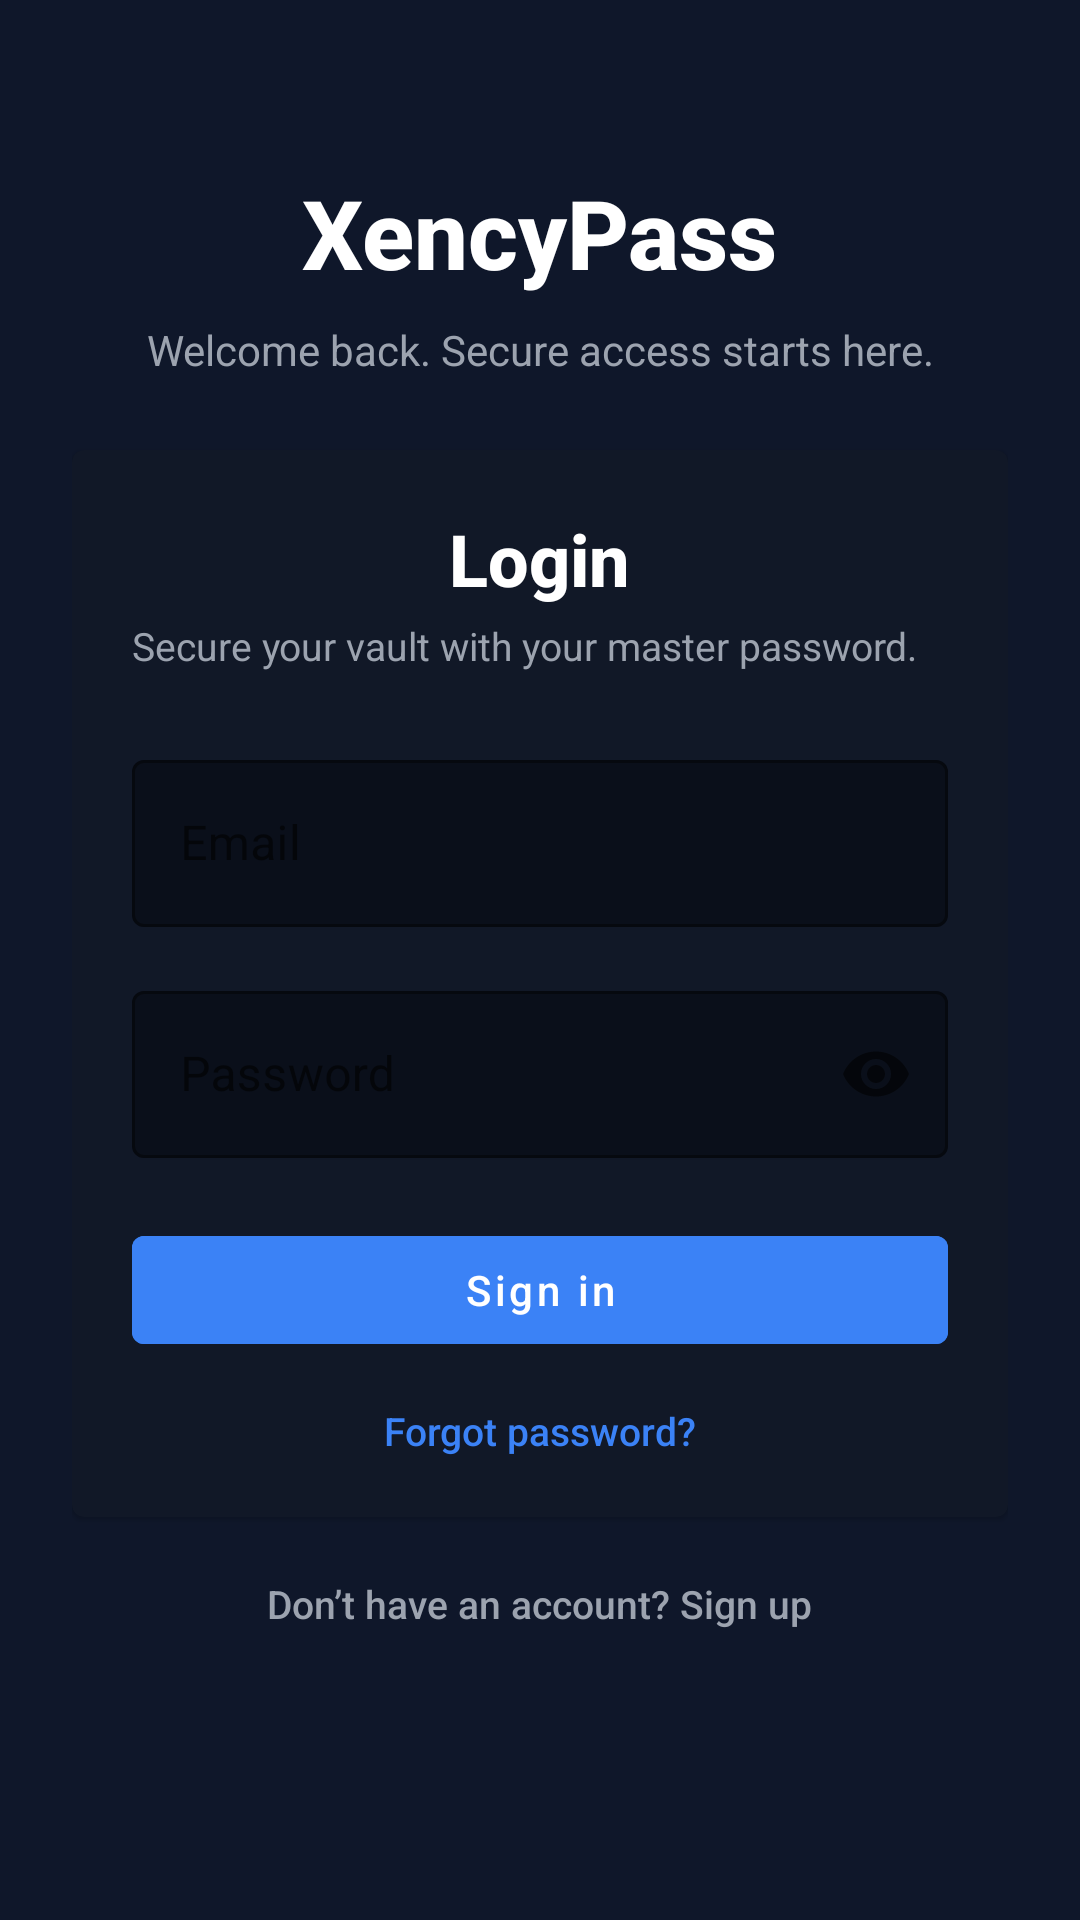

Produce the Android XML layout that renders to this screen, including the resource entries it uses.
<!-- AndroidManifest.xml: application theme Theme.XencyPass -->
<!-- res/layout/activity_login.xml -->
<?xml version="1.0" encoding="utf-8"?>
<ScrollView xmlns:android="http://schemas.android.com/apk/res/android"
    xmlns:app="http://schemas.android.com/apk/res-auto"
    android:layout_width="match_parent"
    android:layout_height="match_parent"
    android:background="@color/background"
    android:padding="24dp">

    <LinearLayout
        android:layout_width="match_parent"
        android:layout_height="wrap_content"
        android:orientation="vertical"
        android:gravity="center_horizontal"
        android:paddingTop="32dp">

        <TextView
            android:layout_width="wrap_content"
            android:layout_height="wrap_content"
            android:text="XencyPass"
            android:textColor="@color/white"
            android:textSize="32sp"
            android:textStyle="bold"
            android:fontFamily="sans-serif-medium" />

        <TextView
            android:layout_width="match_parent"
            android:layout_height="wrap_content"
            android:layout_marginTop="8dp"
            android:text="Welcome back. Secure access starts here."
            android:textColor="@color/text_secondary"
            android:textAlignment="center"
            android:textSize="14sp"
            android:fontFamily="sans-serif" />

        <com.google.android.material.card.MaterialCardView
            android:layout_width="match_parent"
            android:layout_height="wrap_content"
            android:layout_marginTop="24dp"
            android:cardCornerRadius="24dp"
            android:cardElevation="8dp"
            android:strokeColor="@color/border"
            android:strokeWidth="1dp"
            android:backgroundTint="@color/surface">

            <LinearLayout
                android:layout_width="match_parent"
                android:layout_height="wrap_content"
                android:orientation="vertical"
                android:padding="20dp"
                android:gravity="center_horizontal"
                android:divider="@null">

                <TextView
                    android:layout_width="wrap_content"
                    android:layout_height="wrap_content"
                    android:text="Login"
                    android:textColor="@color/white"
                    android:textSize="24sp"
                    android:textStyle="bold"
                    android:fontFamily="sans-serif-medium" />

                <TextView
                    android:layout_width="match_parent"
                    android:layout_height="wrap_content"
                    android:layout_marginTop="4dp"
                    android:text="Secure your vault with your master password."
                    android:textColor="@color/text_secondary"
                    android:textSize="13sp"
                    android:fontFamily="sans-serif" />

                <com.google.android.material.textfield.TextInputLayout
                    android:layout_width="match_parent"
                    android:layout_height="wrap_content"
                    android:layout_marginTop="24dp"
                    android:hint="Email"
                    style="@style/Widget.MaterialComponents.TextInputLayout.OutlinedBox"
                    app:boxBackgroundColor="@color/field_background"
                    app:boxStrokeColor="@color/border"
                    app:endIconTint="@color/primary">

                    <com.google.android.material.textfield.TextInputEditText
                        android:id="@+id/emailField"
                        android:layout_width="match_parent"
                        android:layout_height="wrap_content"
                        android:inputType="textEmailAddress"
                        android:textColor="@color/white"
                        android:textColorHint="@color/text_secondary"
                        android:fontFamily="sans-serif" />
                </com.google.android.material.textfield.TextInputLayout>

                <com.google.android.material.textfield.TextInputLayout
                    android:layout_width="match_parent"
                    android:layout_height="wrap_content"
                    android:layout_marginTop="16dp"
                    android:hint="Password"
                    style="@style/Widget.MaterialComponents.TextInputLayout.OutlinedBox"
                    app:boxBackgroundColor="@color/field_background"
                    app:boxStrokeColor="@color/border"
                    app:endIconMode="password_toggle">

                    <com.google.android.material.textfield.TextInputEditText
                        android:id="@+id/passwordField"
                        android:layout_width="match_parent"
                        android:layout_height="wrap_content"
                        android:inputType="textPassword"
                        android:textColor="@color/white"
                        android:textColorHint="@color/text_secondary"
                        android:fontFamily="sans-serif" />
                </com.google.android.material.textfield.TextInputLayout>

                <com.google.android.material.button.MaterialButton
                    android:id="@+id/loginButton"
                    android:layout_width="match_parent"
                    android:layout_height="wrap_content"
                    android:layout_marginTop="20dp"
                    android:text="Sign in"
                    android:textAllCaps="false"
                    style="@style/Widget.MaterialComponents.Button"
                    android:backgroundTint="@color/primary"
                    android:textColor="@color/white" />

                <TextView
                    android:id="@+id/forgotPasswordLink"
                    android:layout_width="wrap_content"
                    android:layout_height="wrap_content"
                    android:layout_marginTop="14dp"
                    android:text="Forgot password?"
                    android:textColor="@color/primary"
                    android:textSize="13sp"
                    android:fontFamily="sans-serif-medium" />
            </LinearLayout>
        </com.google.android.material.card.MaterialCardView>

        <TextView
            android:layout_width="wrap_content"
            android:layout_height="wrap_content"
            android:layout_marginTop="20dp"
            android:text="Don’t have an account? Sign up"
            android:id="@+id/registerLink"
            android:textColor="@color/text_secondary"
            android:textSize="13sp"
            android:fontFamily="sans-serif-medium" />

    </LinearLayout>
</ScrollView>
<!-- resources referenced by this layout -->
<resources>
  <color name="background">#0F172A</color>
  <color name="border">#2D3A5E</color>
  <color name="field_background">#0A0F1A</color>
  <color name="primary">#3B82F6</color>
  <color name="surface">#111827</color>
  <color name="text_secondary">#9CA3AF</color>
  <color name="white">#FFFFFF</color>
  <style name="Theme.XencyPass" parent="Theme.MaterialComponents.DayNight.NoActionBar">
          <item name="colorPrimary">@color/primary</item>
          <item name="colorOnPrimary">@color/white</item>
          <item name="colorPrimaryVariant">@color/border</item>
          <item name="colorSecondary">@color/primary</item>
          <item name="android:statusBarColor">@color/background</item>
          <item name="android:navigationBarColor">@color/background</item>
          <item name="android:windowBackground">@color/background</item>
          <item name="materialCardViewStyle">@style/Widget.MaterialComponents.CardView</item>
          <item name="android:textColor">@color/white</item>
      </style>
</resources>
